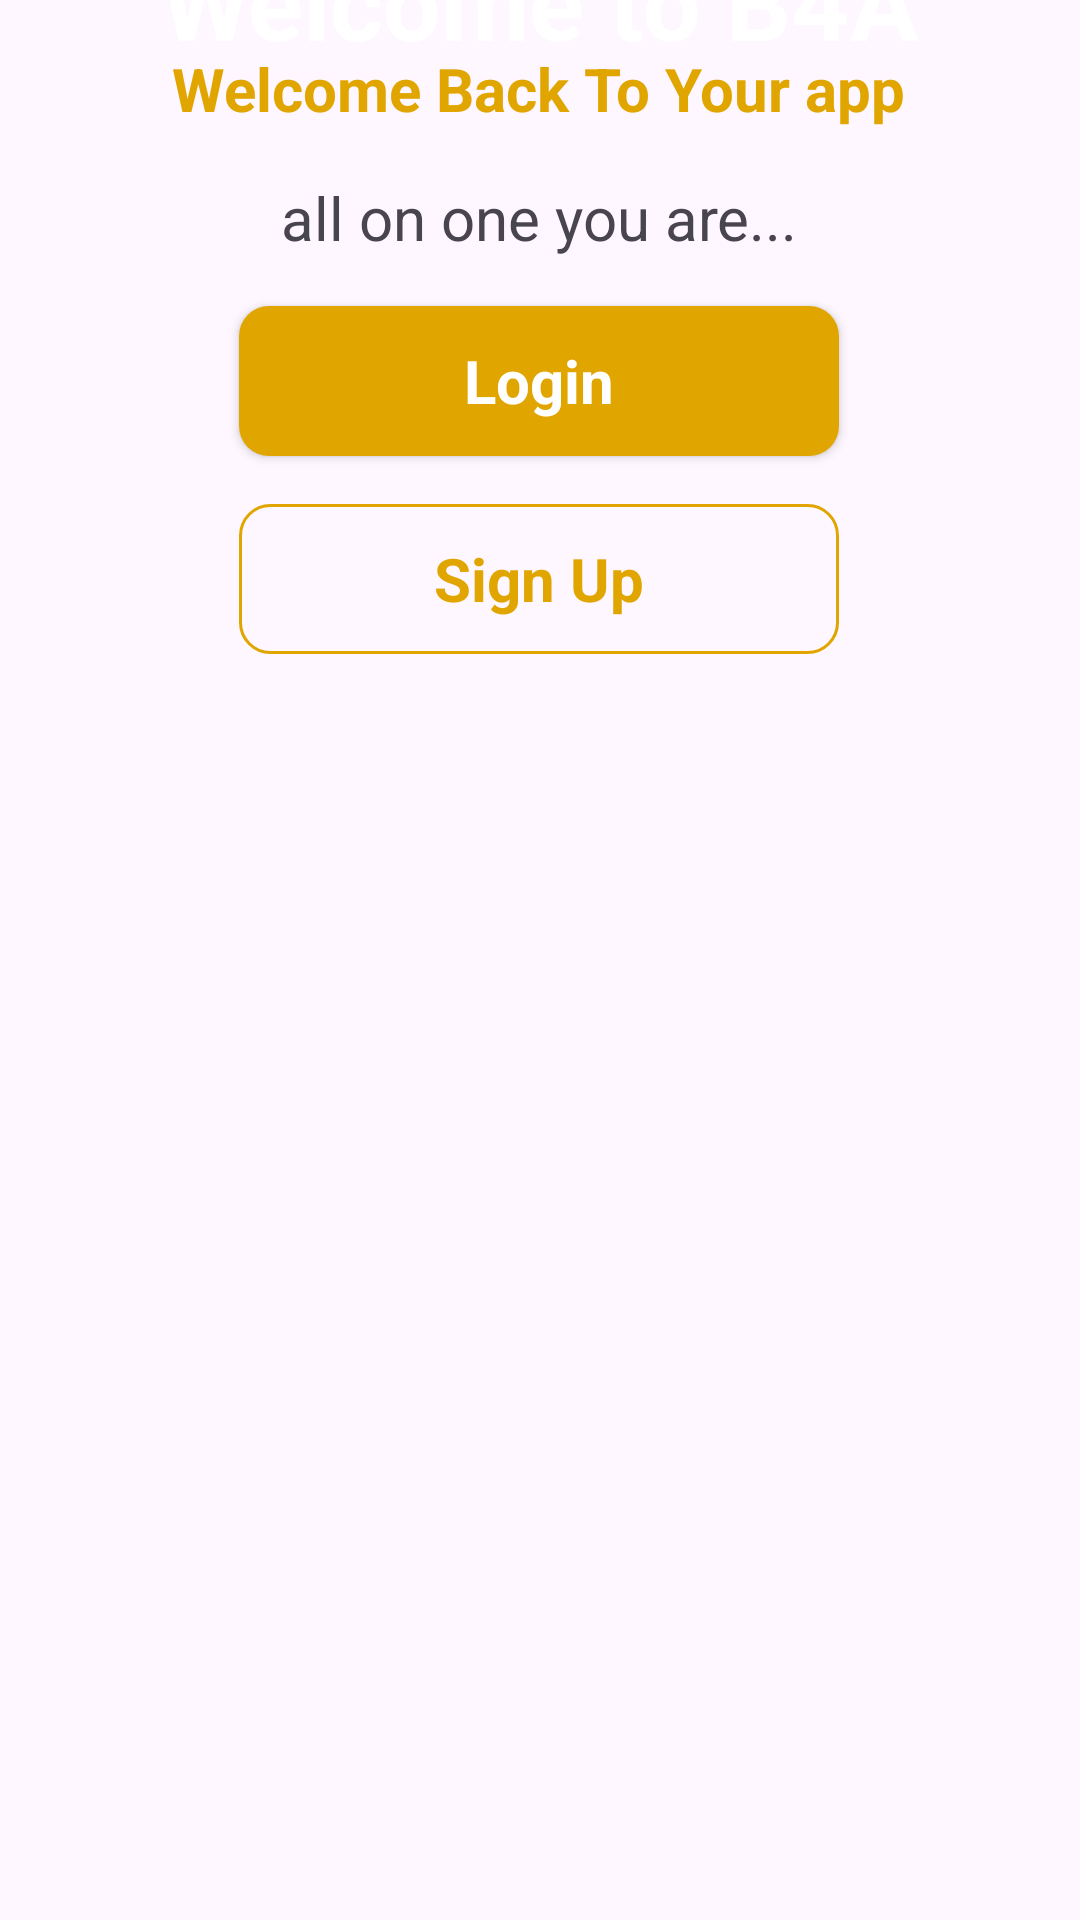

Reconstruct the res/layout file that produces this screen, plus the resources it refers to.
<!-- AndroidManifest.xml: application theme Theme.B4a -->
<!-- res/layout/activity_splash.xml -->
<?xml version="1.0" encoding="utf-8"?>
<androidx.constraintlayout.widget.ConstraintLayout xmlns:android="http://schemas.android.com/apk/res/android"
    xmlns:app="http://schemas.android.com/apk/res-auto"
    xmlns:tools="http://schemas.android.com/tools"
    android:layout_width="match_parent"
    android:layout_height="match_parent"
    tools:context=".SplashActivity">

    <ImageView
        android:id="@+id/imageView"
        android:layout_width="wrap_content"
        android:layout_height="wrap_content"
        android:scaleType="fitXY"
        app:layout_constraintEnd_toEndOf="parent"
        app:layout_constraintHorizontal_bias="1.0"
        app:layout_constraintStart_toStartOf="parent"
        app:layout_constraintTop_toTopOf="parent"
        app:srcCompat="@drawable/intro" />

    <ImageView
        android:id="@+id/imageView3"
        android:layout_width="wrap_content"
        android:layout_height="wrap_content"
        app:layout_constraintBottom_toBottomOf="@+id/imageView"
        app:layout_constraintEnd_toEndOf="parent"
        app:layout_constraintStart_toStartOf="parent"
        app:srcCompat="@drawable/logo" />

    <TextView
        android:id="@+id/textView3"
        android:layout_width="wrap_content"
        android:layout_height="wrap_content"
        android:text="Welcome to B4A"
        android:textColor="@color/white"
        android:textSize="34sp"
        android:textStyle="bold"
        app:layout_constraintBottom_toTopOf="@+id/imageView3"
        app:layout_constraintEnd_toEndOf="parent"
        app:layout_constraintStart_toStartOf="parent"
        app:layout_constraintTop_toTopOf="@+id/imageView"
        app:layout_constraintVertical_bias="0.77" />

    <TextView
        android:id="@+id/textView4"
        android:layout_width="wrap_content"
        android:layout_height="0dp"
        android:layout_marginTop="16dp"
        android:text="Welcome Back To Your app"
        android:textColor="#E1A500"
        android:textSize="20sp"
        android:textStyle="bold"
        app:layout_constraintEnd_toEndOf="parent"
        app:layout_constraintHorizontal_bias="0.498"
        app:layout_constraintStart_toStartOf="parent"
        app:layout_constraintTop_toBottomOf="@+id/imageView" />

    <TextView
        android:id="@+id/textView5"
        android:layout_width="wrap_content"
        android:layout_height="wrap_content"
        android:layout_marginTop="16dp"
        android:text="all on one you are..."
        android:textSize="20sp"
        app:layout_constraintEnd_toEndOf="@+id/textView4"
        app:layout_constraintStart_toStartOf="@+id/textView4"
        app:layout_constraintTop_toBottomOf="@+id/textView4" />

    <androidx.appcompat.widget.AppCompatButton
        android:id="@+id/button"
        android:layout_width="200dp"
        android:layout_height="50dp"
        android:layout_marginTop="16dp"
        android:text="Login"
        android:background="@drawable/btn1"
        android:textSize="20sp"
        android:textColor="@color/white"
        android:textStyle="bold"
        style="@android:style/Widget.Button"
        app:layout_constraintEnd_toEndOf="parent"
        app:layout_constraintHorizontal_bias="0.498"
        app:layout_constraintStart_toStartOf="parent"
        app:layout_constraintTop_toBottomOf="@+id/textView5" />

    <androidx.appcompat.widget.AppCompatButton
        android:id="@+id/button20"
        android:layout_width="200dp"
        android:layout_height="50dp"
        android:layout_marginTop="16dp"
        android:text="Sign Up"
        android:background="@drawable/btn2"
        android:textSize="20sp"
        android:textColor="#E1A500"
        android:textStyle="bold"
        style="@android:style/Widget.Button"
        app:layout_constraintEnd_toEndOf="parent"
        app:layout_constraintHorizontal_bias="0.498"
        app:layout_constraintStart_toStartOf="parent"
        app:layout_constraintTop_toBottomOf="@+id/button" />
</androidx.constraintlayout.widget.ConstraintLayout>
<!-- resources referenced by this layout -->
<resources>
  <!-- drawable btn1 (drawable) -->
  <?xml version="1.0" encoding="utf-8"?>
  <selector xmlns:android="http://schemas.android.com/apk/res/android">
  
      <item>
          <shape android:shape="rectangle">
  
              <corners android:radius="10dp">
  
              </corners>
              <solid android:color="#E1A500"/>
          </shape>
      </item>
  
  </selector>
  <!-- drawable btn2 (drawable) -->
  <?xml version="1.0" encoding="utf-8"?>
  <selector xmlns:android="http://schemas.android.com/apk/res/android">
      <item>
          <shape android:shape="rectangle">
  
              <corners android:radius="10dp">
  
              </corners>
              <stroke android:color="#E1A500" android:width="1dp"/>
          </shape>
      </item>
  </selector>
  <style name="Theme.B4a" parent="Base.Theme.B4a" />
  <style name="Base.Theme.B4a" parent="Theme.Material3.DayNight.NoActionBar">
          
          
      </style>
  <!-- not gathered from this repository: default colours our renderer supplied (Android Studio template values) -->
  <color name="white">#FFFFFFFF</color>
</resources>
